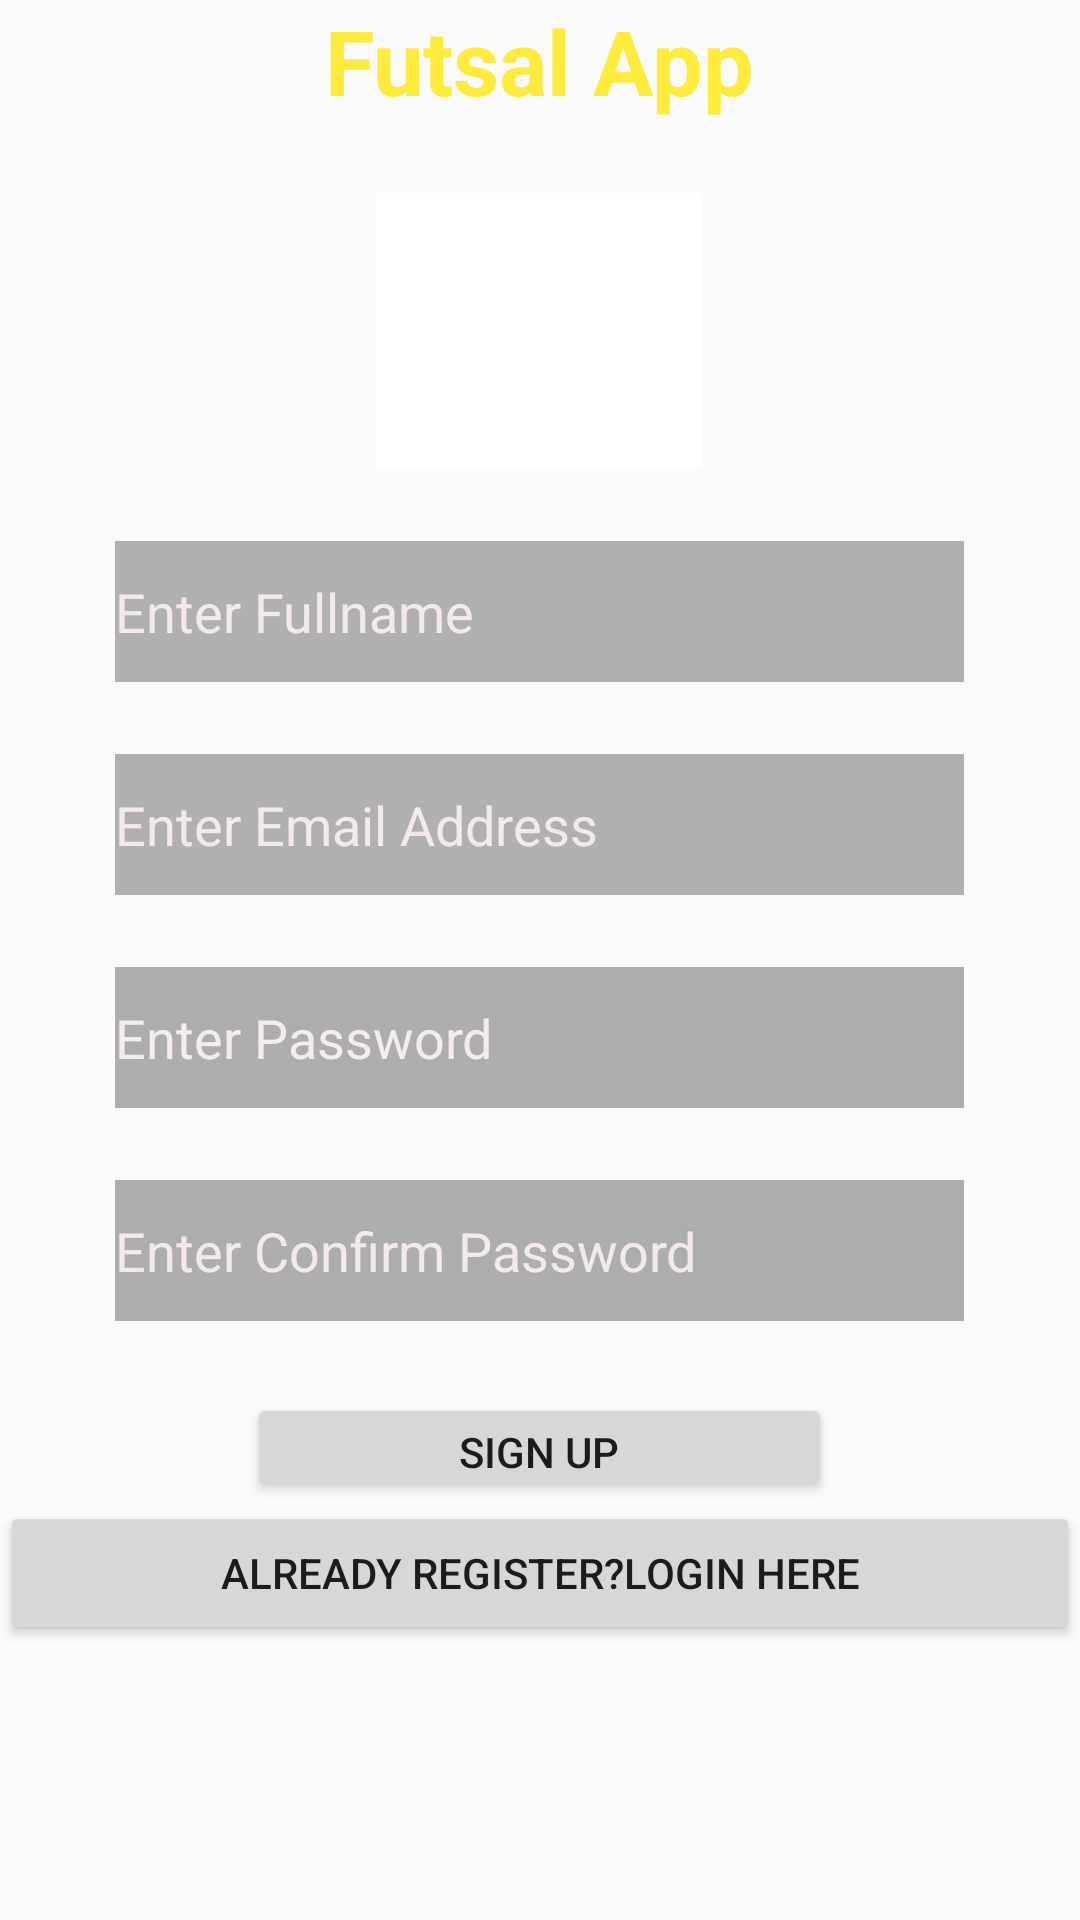

Layout XML and referenced resources for this Android screen:
<!-- AndroidManifest.xml: application theme AppTheme -->
<!-- res/layout/activity_main.xml -->
<?xml version="1.0" encoding="utf-8"?>
<LinearLayout xmlns:android="http://schemas.android.com/apk/res/android"
    xmlns:app="http://schemas.android.com/apk/res-auto"
    xmlns:tools="http://schemas.android.com/tools"
    android:layout_width="match_parent"
    android:layout_height="match_parent"
    android:background="@drawable/xs"
    android:orientation="vertical"
    android:paddingBottom="30dp"
    tools:context=".MainActivity">

    <TextView

        android:id="@+id/Futsalapp"
        android:layout_width="291dp"
        android:layout_height="wrap_content"
        android:layout_gravity="center"
        android:text="Futsal App"
        android:textAlignment="center"
        android:textColor="#FFEB3B"
        android:textColorHighlight="#8BC34A"
        android:textColorHint="#E91E63"
        android:textSize="30sp"
        android:textStyle="bold" />

    <ImageView

        android:id="@+id/imageView"
        android:layout_width="109dp"
        android:layout_height="92dp"
        android:layout_gravity="center"
        android:layout_marginTop="24dp"
        android:background="#FFFFFF"
        android:src="@drawable/logo" />


    <EditText
        android:id="@+id/signup_fullname"
        android:layout_width="283dp"
        android:layout_height="47dp"
        android:layout_gravity="center"
        android:layout_marginTop="24dp"
        android:background="#520C0C0C"
        android:backgroundTint="#171515"
        android:hint="Enter Fullname"
        android:inputType="text"
        android:textColor="#EFE6E6"
        android:textColorHighlight="#F3EFEF"
        android:textColorHint="#F4E9E9"
        android:textColorLink="#2DCDA3A3" />

    <EditText
        android:id="@+id/signup_email_id"
        android:layout_width="283dp"
        android:layout_height="47dp"
        android:layout_gravity="center"
        android:layout_marginTop="24dp"
        android:background="#520C0C0C"
        android:backgroundTint="#171515"
        android:hint="Enter Email Address"
        android:inputType="textEmailAddress"
        android:textColor="#EFE6E6"
        android:textColorHighlight="#F3EFEF"
        android:textColorHint="#F4E9E9"
        android:textColorLink="#2C2828" />

    <EditText
        android:id="@+id/signup_pass_id"
        android:layout_width="283dp"
        android:layout_height="47dp"
        android:layout_gravity="center"
        android:layout_marginTop="24dp"
        android:background="#520C0C0C"
        android:foregroundTint="#120D0D"
        android:hint="Enter Password"
        android:inputType="textPassword"
        android:textColor="#EFE6E6"
        android:textColorHighlight="#F3EFEF"
        android:textColorHint="#F4EBEB"
        android:textColorLink="#2C2828" />

    <EditText
        android:id="@+id/signup_confirmPass_id"
        android:layout_width="283dp"
        android:layout_height="47dp"
        android:layout_gravity="center"
        android:layout_marginTop="24dp"
        android:background="#520C0C0C"
        android:hint="Enter Confirm Password"
        android:inputType="textPassword"
        android:textColor="#EFE6E6"
        android:textColorHighlight="#F3EFEF"
        android:textColorHint="#F4E9E9"
        android:textColorLink="#2C2828" />

    <Button
        android:id="@+id/signup"
        android:layout_width="195dp"
        android:layout_height="36dp"
        android:layout_gravity="center"
        android:layout_marginTop="24dp"
        android:onClick="signUp"
        android:text="SIGN UP" />

    <Button
        android:id="@+id/signup_id"
        android:layout_width="match_parent"
        android:layout_height="wrap_content"
        android:layout_gravity="center"
        android:onClick="Login"
        android:text="Already Register?Login Here" />

    <androidx.constraintlayout.widget.ConstraintLayout
        android:layout_width="match_parent"
        android:layout_height="match_parent">

    </androidx.constraintlayout.widget.ConstraintLayout>


</LinearLayout>
<!-- resources referenced by this layout -->
<resources>
  <style name="AppTheme" parent="Theme.AppCompat.Light.NoActionBar">
          
          <item name="colorPrimary">@color/colorPrimary</item>
          <item name="colorAccent">@color/colorAccent</item>
      </style>
  <color name="colorPrimary">#26a69a</color>
  <color name="colorAccent">#03DAC5</color>
</resources>
